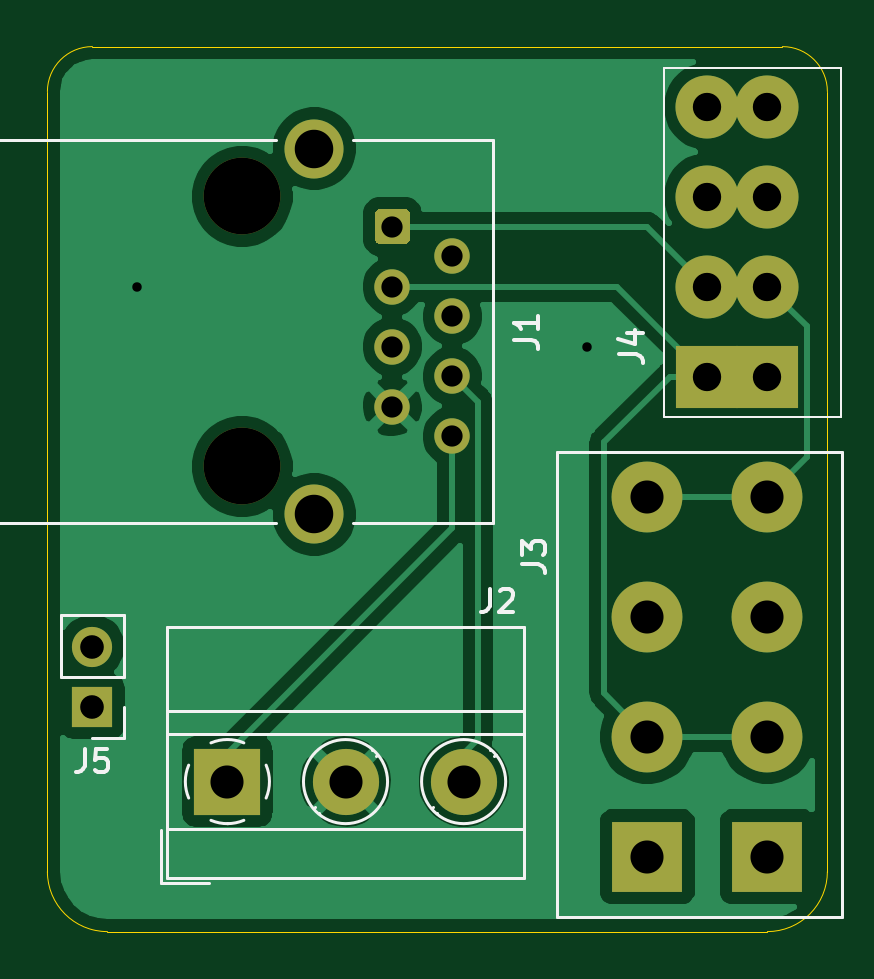
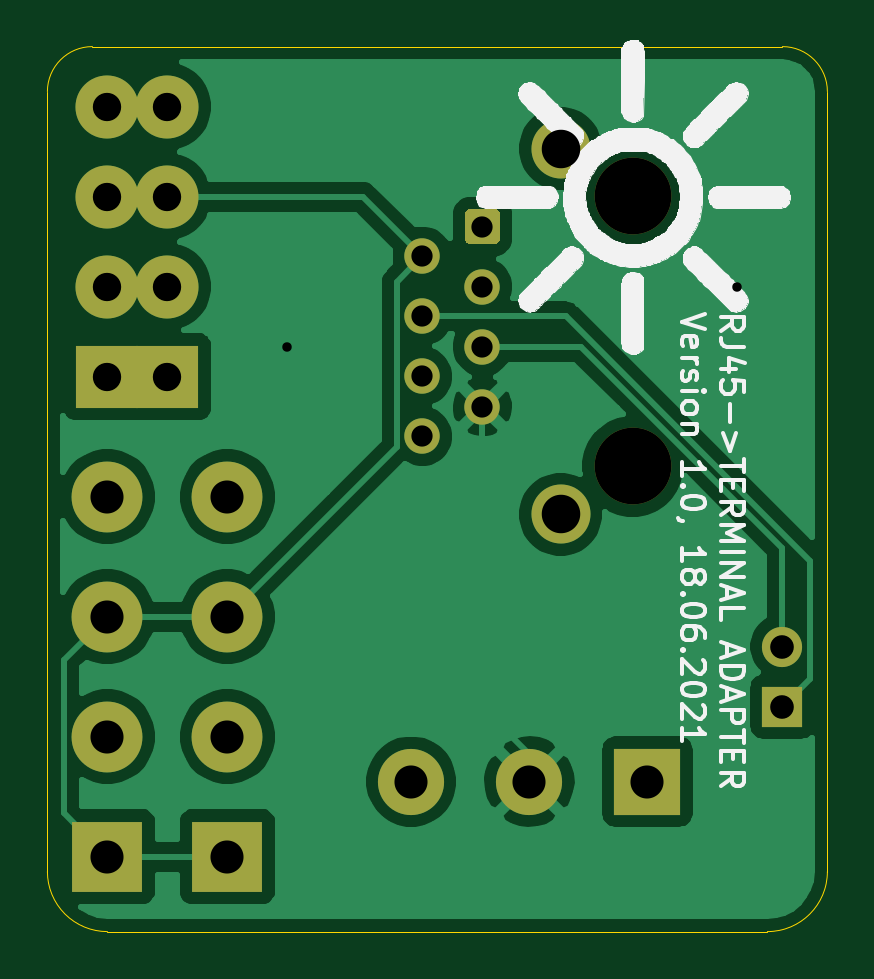
Circuit board: 11 layer files. Board 33.0 x 37.5 mm.
- bottom_copper: RJ45-Terminalblock-Adapter-B_Cu.gbr (41814 bytes)
- bottom_mask: RJ45-Terminalblock-Adapter-B_Mask.gbr (2022 bytes)
- paste: RJ45-Terminalblock-Adapter-B_Paste.gbr (489 bytes)
- bottom_silk: RJ45-Terminalblock-Adapter-B_SilkS.gbr (61499 bytes)
- outline: RJ45-Terminalblock-Adapter-Edge_Cuts.gbr (1013 bytes)
- top_copper: RJ45-Terminalblock-Adapter-F_Cu.gbr (35092 bytes)
- top_mask: RJ45-Terminalblock-Adapter-F_Mask.gbr (2022 bytes)
- paste: RJ45-Terminalblock-Adapter-F_Paste.gbr (489 bytes)
- top_silk: RJ45-Terminalblock-Adapter-F_SilkS.gbr (5343 bytes)
- drill: RJ45-Terminalblock-Adapter-NPTH.drl (348 bytes)
- drill: RJ45-Terminalblock-Adapter-PTH.drl (857 bytes)

=== bottom_copper: RJ45-Terminalblock-Adapter-B_Cu.gbr (41814 bytes, source omitted) ===
=== bottom_mask: RJ45-Terminalblock-Adapter-B_Mask.gbr ===
%TF.GenerationSoftware,KiCad,Pcbnew,(5.1.9-0-10_14)*%
%TF.CreationDate,2021-06-18T10:34:29+02:00*%
%TF.ProjectId,RJ45-Terminalblock-Adapter,524a3435-2d54-4657-926d-696e616c626c,rev?*%
%TF.SameCoordinates,Original*%
%TF.FileFunction,Soldermask,Bot*%
%TF.FilePolarity,Negative*%
%FSLAX46Y46*%
G04 Gerber Fmt 4.6, Leading zero omitted, Abs format (unit mm)*
G04 Created by KiCad (PCBNEW (5.1.9-0-10_14)) date 2021-06-18 10:34:29*
%MOMM*%
%LPD*%
G01*
G04 APERTURE LIST*
%ADD10C,3.000000*%
%ADD11R,3.000000X3.000000*%
%ADD12C,2.670000*%
%ADD13R,2.670000X2.670000*%
%ADD14C,3.250000*%
%ADD15C,1.500000*%
%ADD16C,2.500000*%
%ADD17R,2.800000X2.800000*%
%ADD18C,2.800000*%
%ADD19R,1.700000X1.700000*%
%ADD20O,1.700000X1.700000*%
G04 APERTURE END LIST*
D10*
%TO.C,J3*%
X104140000Y-35560000D03*
X104140000Y-40640000D03*
X104140000Y-45720000D03*
D11*
X104140000Y-50800000D03*
D10*
X99060000Y-35560000D03*
X99060000Y-40640000D03*
X99060000Y-45720000D03*
D11*
X99060000Y-50800000D03*
%TD*%
D12*
%TO.C,J4*%
X104140000Y-19050000D03*
X104140000Y-22860000D03*
X104140000Y-26670000D03*
D13*
X104140000Y-30480000D03*
X101600000Y-30480000D03*
D12*
X101600000Y-26670000D03*
X101600000Y-22860000D03*
X101600000Y-19050000D03*
%TD*%
D14*
%TO.C,J1*%
X81905000Y-34285000D03*
X81905000Y-22855000D03*
G36*
G01*
X87765500Y-23380000D02*
X88764500Y-23380000D01*
G75*
G02*
X89015000Y-23630500I0J-250500D01*
G01*
X89015000Y-24629500D01*
G75*
G02*
X88764500Y-24880000I-250500J0D01*
G01*
X87765500Y-24880000D01*
G75*
G02*
X87515000Y-24629500I0J250500D01*
G01*
X87515000Y-23630500D01*
G75*
G02*
X87765500Y-23380000I250500J0D01*
G01*
G37*
D15*
X90805000Y-25390000D03*
X88265000Y-26670000D03*
X90805000Y-27930000D03*
X88265000Y-29210000D03*
X90805000Y-30470000D03*
X88265000Y-31750000D03*
D16*
X84955000Y-20825000D03*
D15*
X90805000Y-33010000D03*
D16*
X84955000Y-36315000D03*
%TD*%
D17*
%TO.C,J2*%
X81280000Y-47625000D03*
D18*
X86280000Y-47625000D03*
X91280000Y-47625000D03*
%TD*%
D19*
%TO.C,J5*%
X75565000Y-44450000D03*
D20*
X75565000Y-41910000D03*
%TD*%
M02*

=== paste: RJ45-Terminalblock-Adapter-B_Paste.gbr ===
%TF.GenerationSoftware,KiCad,Pcbnew,(5.1.9-0-10_14)*%
%TF.CreationDate,2021-06-18T10:34:29+02:00*%
%TF.ProjectId,RJ45-Terminalblock-Adapter,524a3435-2d54-4657-926d-696e616c626c,rev?*%
%TF.SameCoordinates,Original*%
%TF.FileFunction,Paste,Bot*%
%TF.FilePolarity,Positive*%
%FSLAX46Y46*%
G04 Gerber Fmt 4.6, Leading zero omitted, Abs format (unit mm)*
G04 Created by KiCad (PCBNEW (5.1.9-0-10_14)) date 2021-06-18 10:34:29*
%MOMM*%
%LPD*%
G01*
G04 APERTURE LIST*
G04 APERTURE END LIST*
M02*

=== bottom_silk: RJ45-Terminalblock-Adapter-B_SilkS.gbr (61499 bytes, source omitted) ===
=== outline: RJ45-Terminalblock-Adapter-Edge_Cuts.gbr ===
%TF.GenerationSoftware,KiCad,Pcbnew,(5.1.9-0-10_14)*%
%TF.CreationDate,2021-06-18T10:34:29+02:00*%
%TF.ProjectId,RJ45-Terminalblock-Adapter,524a3435-2d54-4657-926d-696e616c626c,rev?*%
%TF.SameCoordinates,Original*%
%TF.FileFunction,Profile,NP*%
%FSLAX46Y46*%
G04 Gerber Fmt 4.6, Leading zero omitted, Abs format (unit mm)*
G04 Created by KiCad (PCBNEW (5.1.9-0-10_14)) date 2021-06-18 10:34:29*
%MOMM*%
%LPD*%
G01*
G04 APERTURE LIST*
%TA.AperFunction,Profile*%
%ADD10C,0.050000*%
%TD*%
G04 APERTURE END LIST*
D10*
X73660000Y-51435000D02*
X73660000Y-18415000D01*
X104140000Y-53975000D02*
X76200000Y-53975000D01*
X106680000Y-18415000D02*
X106680000Y-51435000D01*
X75565000Y-16510000D02*
X104775000Y-16510000D01*
X106680000Y-51435000D02*
G75*
G02*
X104140000Y-53975000I-2540000J0D01*
G01*
X104775000Y-16510000D02*
G75*
G02*
X106680000Y-18415000I0J-1905000D01*
G01*
X73660000Y-18415000D02*
G75*
G02*
X75565000Y-16510000I1905000J0D01*
G01*
X76200000Y-53975000D02*
G75*
G02*
X73660000Y-51435000I0J2540000D01*
G01*
M02*

=== top_copper: RJ45-Terminalblock-Adapter-F_Cu.gbr (35092 bytes, source omitted) ===
=== top_mask: RJ45-Terminalblock-Adapter-F_Mask.gbr ===
%TF.GenerationSoftware,KiCad,Pcbnew,(5.1.9-0-10_14)*%
%TF.CreationDate,2021-06-18T10:34:29+02:00*%
%TF.ProjectId,RJ45-Terminalblock-Adapter,524a3435-2d54-4657-926d-696e616c626c,rev?*%
%TF.SameCoordinates,Original*%
%TF.FileFunction,Soldermask,Top*%
%TF.FilePolarity,Negative*%
%FSLAX46Y46*%
G04 Gerber Fmt 4.6, Leading zero omitted, Abs format (unit mm)*
G04 Created by KiCad (PCBNEW (5.1.9-0-10_14)) date 2021-06-18 10:34:29*
%MOMM*%
%LPD*%
G01*
G04 APERTURE LIST*
%ADD10C,3.000000*%
%ADD11R,3.000000X3.000000*%
%ADD12C,2.670000*%
%ADD13R,2.670000X2.670000*%
%ADD14C,3.250000*%
%ADD15C,1.500000*%
%ADD16C,2.500000*%
%ADD17R,2.800000X2.800000*%
%ADD18C,2.800000*%
%ADD19R,1.700000X1.700000*%
%ADD20O,1.700000X1.700000*%
G04 APERTURE END LIST*
D10*
%TO.C,J3*%
X104140000Y-35560000D03*
X104140000Y-40640000D03*
X104140000Y-45720000D03*
D11*
X104140000Y-50800000D03*
D10*
X99060000Y-35560000D03*
X99060000Y-40640000D03*
X99060000Y-45720000D03*
D11*
X99060000Y-50800000D03*
%TD*%
D12*
%TO.C,J4*%
X104140000Y-19050000D03*
X104140000Y-22860000D03*
X104140000Y-26670000D03*
D13*
X104140000Y-30480000D03*
X101600000Y-30480000D03*
D12*
X101600000Y-26670000D03*
X101600000Y-22860000D03*
X101600000Y-19050000D03*
%TD*%
D14*
%TO.C,J1*%
X81905000Y-34285000D03*
X81905000Y-22855000D03*
G36*
G01*
X87765500Y-23380000D02*
X88764500Y-23380000D01*
G75*
G02*
X89015000Y-23630500I0J-250500D01*
G01*
X89015000Y-24629500D01*
G75*
G02*
X88764500Y-24880000I-250500J0D01*
G01*
X87765500Y-24880000D01*
G75*
G02*
X87515000Y-24629500I0J250500D01*
G01*
X87515000Y-23630500D01*
G75*
G02*
X87765500Y-23380000I250500J0D01*
G01*
G37*
D15*
X90805000Y-25390000D03*
X88265000Y-26670000D03*
X90805000Y-27930000D03*
X88265000Y-29210000D03*
X90805000Y-30470000D03*
X88265000Y-31750000D03*
D16*
X84955000Y-20825000D03*
D15*
X90805000Y-33010000D03*
D16*
X84955000Y-36315000D03*
%TD*%
D17*
%TO.C,J2*%
X81280000Y-47625000D03*
D18*
X86280000Y-47625000D03*
X91280000Y-47625000D03*
%TD*%
D19*
%TO.C,J5*%
X75565000Y-44450000D03*
D20*
X75565000Y-41910000D03*
%TD*%
M02*

=== paste: RJ45-Terminalblock-Adapter-F_Paste.gbr ===
%TF.GenerationSoftware,KiCad,Pcbnew,(5.1.9-0-10_14)*%
%TF.CreationDate,2021-06-18T10:34:29+02:00*%
%TF.ProjectId,RJ45-Terminalblock-Adapter,524a3435-2d54-4657-926d-696e616c626c,rev?*%
%TF.SameCoordinates,Original*%
%TF.FileFunction,Paste,Top*%
%TF.FilePolarity,Positive*%
%FSLAX46Y46*%
G04 Gerber Fmt 4.6, Leading zero omitted, Abs format (unit mm)*
G04 Created by KiCad (PCBNEW (5.1.9-0-10_14)) date 2021-06-18 10:34:29*
%MOMM*%
%LPD*%
G01*
G04 APERTURE LIST*
G04 APERTURE END LIST*
M02*

=== top_silk: RJ45-Terminalblock-Adapter-F_SilkS.gbr ===
%TF.GenerationSoftware,KiCad,Pcbnew,(5.1.9-0-10_14)*%
%TF.CreationDate,2021-06-18T10:34:29+02:00*%
%TF.ProjectId,RJ45-Terminalblock-Adapter,524a3435-2d54-4657-926d-696e616c626c,rev?*%
%TF.SameCoordinates,Original*%
%TF.FileFunction,Legend,Top*%
%TF.FilePolarity,Positive*%
%FSLAX46Y46*%
G04 Gerber Fmt 4.6, Leading zero omitted, Abs format (unit mm)*
G04 Created by KiCad (PCBNEW (5.1.9-0-10_14)) date 2021-06-18 10:34:29*
%MOMM*%
%LPD*%
G01*
G04 APERTURE LIST*
%ADD10C,0.120000*%
%ADD11C,0.100000*%
%ADD12C,0.150000*%
G04 APERTURE END LIST*
D10*
%TO.C,J3*%
X107315000Y-53340000D02*
X95250000Y-53340000D01*
X107315000Y-33655000D02*
X107315000Y-53340000D01*
X95250000Y-33655000D02*
X107315000Y-33655000D01*
X95250000Y-53340000D02*
X95250000Y-33655000D01*
D11*
%TO.C,J4*%
X99750000Y-17480000D02*
X99750000Y-17980000D01*
X99750000Y-17430000D02*
X107260000Y-17430000D01*
X99750000Y-17430000D02*
X99750000Y-17480000D01*
X99750000Y-32180000D02*
X99750000Y-17780000D01*
X99750000Y-32180000D02*
X100250000Y-32180000D01*
X107260000Y-32180000D02*
X107260000Y-31680000D01*
X107260000Y-32180000D02*
X100250000Y-32180000D01*
X107260000Y-17430000D02*
X107260000Y-31750000D01*
X107260000Y-17430000D02*
X106760000Y-17430000D01*
D10*
%TO.C,J1*%
X71005000Y-20670000D02*
X70755000Y-20670000D01*
X71155000Y-20570000D02*
X71155000Y-20320000D01*
X83335000Y-36690000D02*
X70885000Y-36690000D01*
X70885000Y-36690000D02*
X70885000Y-20450000D01*
X83335000Y-20450000D02*
X70885000Y-20450000D01*
X92525000Y-20450000D02*
X86615000Y-20450000D01*
X92525000Y-36690000D02*
X86615000Y-36690000D01*
X92525000Y-20450000D02*
X92525000Y-36690000D01*
%TO.C,J2*%
X78480000Y-51925000D02*
X80480000Y-51925000D01*
X78480000Y-49685000D02*
X78480000Y-51925000D01*
X89980000Y-48708000D02*
X89930000Y-48758000D01*
X92413000Y-46275000D02*
X92388000Y-46299000D01*
X90172000Y-48950000D02*
X90148000Y-48975000D01*
X92630000Y-46492000D02*
X92581000Y-46542000D01*
X84980000Y-48708000D02*
X84930000Y-48758000D01*
X87413000Y-46275000D02*
X87388000Y-46299000D01*
X85172000Y-48950000D02*
X85148000Y-48975000D01*
X87630000Y-46492000D02*
X87581000Y-46542000D01*
X93840000Y-41065000D02*
X93840000Y-51685000D01*
X78720000Y-41065000D02*
X78720000Y-51685000D01*
X78720000Y-51685000D02*
X93840000Y-51685000D01*
X78720000Y-41065000D02*
X93840000Y-41065000D01*
X78720000Y-44625000D02*
X93840000Y-44625000D01*
X78720000Y-45625000D02*
X93840000Y-45625000D01*
X78720000Y-49625000D02*
X93840000Y-49625000D01*
X93060000Y-47625000D02*
G75*
G03*
X93060000Y-47625000I-1780000J0D01*
G01*
X88060000Y-47625000D02*
G75*
G03*
X88060000Y-47625000I-1780000J0D01*
G01*
X81975501Y-49263499D02*
G75*
G02*
X81280000Y-49405000I-695501J1638499D01*
G01*
X82919205Y-46929484D02*
G75*
G02*
X82919000Y-48321000I-1639205J-695516D01*
G01*
X80584484Y-45985795D02*
G75*
G02*
X81976000Y-45986000I695516J-1639205D01*
G01*
X79640795Y-48320516D02*
G75*
G02*
X79641000Y-46929000I1639205J695516D01*
G01*
X81310814Y-49405389D02*
G75*
G02*
X80584000Y-49264000I-30814J1780389D01*
G01*
%TO.C,J5*%
X76895000Y-45780000D02*
X75565000Y-45780000D01*
X76895000Y-44450000D02*
X76895000Y-45780000D01*
X76895000Y-43180000D02*
X74235000Y-43180000D01*
X74235000Y-43180000D02*
X74235000Y-40580000D01*
X76895000Y-43180000D02*
X76895000Y-40580000D01*
X76895000Y-40580000D02*
X74235000Y-40580000D01*
%TO.C,J3*%
D12*
X93732380Y-38433333D02*
X94446666Y-38433333D01*
X94589523Y-38480952D01*
X94684761Y-38576190D01*
X94732380Y-38719047D01*
X94732380Y-38814285D01*
X93732380Y-38052380D02*
X93732380Y-37433333D01*
X94113333Y-37766666D01*
X94113333Y-37623809D01*
X94160952Y-37528571D01*
X94208571Y-37480952D01*
X94303809Y-37433333D01*
X94541904Y-37433333D01*
X94637142Y-37480952D01*
X94684761Y-37528571D01*
X94732380Y-37623809D01*
X94732380Y-37909523D01*
X94684761Y-38004761D01*
X94637142Y-38052380D01*
%TO.C,J4*%
X97877380Y-29543333D02*
X98591666Y-29543333D01*
X98734523Y-29590952D01*
X98829761Y-29686190D01*
X98877380Y-29829047D01*
X98877380Y-29924285D01*
X98210714Y-28638571D02*
X98877380Y-28638571D01*
X97829761Y-28876666D02*
X98544047Y-29114761D01*
X98544047Y-28495714D01*
%TO.C,J1*%
X93432380Y-28913333D02*
X94146666Y-28913333D01*
X94289523Y-28960952D01*
X94384761Y-29056190D01*
X94432380Y-29199047D01*
X94432380Y-29294285D01*
X94432380Y-27913333D02*
X94432380Y-28484761D01*
X94432380Y-28199047D02*
X93432380Y-28199047D01*
X93575238Y-28294285D01*
X93670476Y-28389523D01*
X93718095Y-28484761D01*
%TO.C,J2*%
X92376666Y-39457380D02*
X92376666Y-40171666D01*
X92329047Y-40314523D01*
X92233809Y-40409761D01*
X92090952Y-40457380D01*
X91995714Y-40457380D01*
X92805238Y-39552619D02*
X92852857Y-39505000D01*
X92948095Y-39457380D01*
X93186190Y-39457380D01*
X93281428Y-39505000D01*
X93329047Y-39552619D01*
X93376666Y-39647857D01*
X93376666Y-39743095D01*
X93329047Y-39885952D01*
X92757619Y-40457380D01*
X93376666Y-40457380D01*
%TO.C,J5*%
X75231666Y-46232380D02*
X75231666Y-46946666D01*
X75184047Y-47089523D01*
X75088809Y-47184761D01*
X74945952Y-47232380D01*
X74850714Y-47232380D01*
X76184047Y-46232380D02*
X75707857Y-46232380D01*
X75660238Y-46708571D01*
X75707857Y-46660952D01*
X75803095Y-46613333D01*
X76041190Y-46613333D01*
X76136428Y-46660952D01*
X76184047Y-46708571D01*
X76231666Y-46803809D01*
X76231666Y-47041904D01*
X76184047Y-47137142D01*
X76136428Y-47184761D01*
X76041190Y-47232380D01*
X75803095Y-47232380D01*
X75707857Y-47184761D01*
X75660238Y-47137142D01*
%TD*%
M02*

=== drill: RJ45-Terminalblock-Adapter-NPTH.drl ===
M48
; DRILL file {KiCad (5.1.9-0-10_14)} date Friday, June 18, 2021 at 10:34:21 AM
; FORMAT={-:-/ absolute / metric / decimal}
; #@! TF.CreationDate,2021-06-18T10:34:21+02:00
; #@! TF.GenerationSoftware,Kicad,Pcbnew,(5.1.9-0-10_14)
; #@! TF.FileFunction,NonPlated,1,2,NPTH
FMAT,2
METRIC
T1C3.250
%
G90
G05
T1
X81.905Y-22.855
X81.905Y-34.285
T0
M30

=== drill: RJ45-Terminalblock-Adapter-PTH.drl ===
M48
; DRILL file {KiCad (5.1.9-0-10_14)} date Friday, June 18, 2021 at 10:34:21 AM
; FORMAT={-:-/ absolute / metric / decimal}
; #@! TF.CreationDate,2021-06-18T10:34:21+02:00
; #@! TF.GenerationSoftware,Kicad,Pcbnew,(5.1.9-0-10_14)
; #@! TF.FileFunction,Plated,1,2,PTH
FMAT,2
METRIC
T1C0.400
T2C0.900
T3C1.000
T4C1.200
T5C1.400
T6C1.630
%
G90
G05
T1
X77.47Y-26.67
X96.52Y-29.21
T2
X88.265Y-24.13
X88.265Y-26.67
X88.265Y-29.21
X88.265Y-31.75
X90.805Y-25.39
X90.805Y-27.93
X90.805Y-30.47
X90.805Y-33.01
T3
X75.565Y-41.91
X75.565Y-44.45
T4
X101.6Y-19.05
X101.6Y-22.86
X101.6Y-26.67
X101.6Y-30.48
X104.14Y-19.05
X104.14Y-22.86
X104.14Y-26.67
X104.14Y-30.48
T5
X81.28Y-47.625
X86.28Y-47.625
X91.28Y-47.625
X99.06Y-35.56
X99.06Y-40.64
X99.06Y-45.72
X99.06Y-50.8
X104.14Y-35.56
X104.14Y-40.64
X104.14Y-45.72
X104.14Y-50.8
T6
X84.955Y-20.825
X84.955Y-36.315
T0
M30

